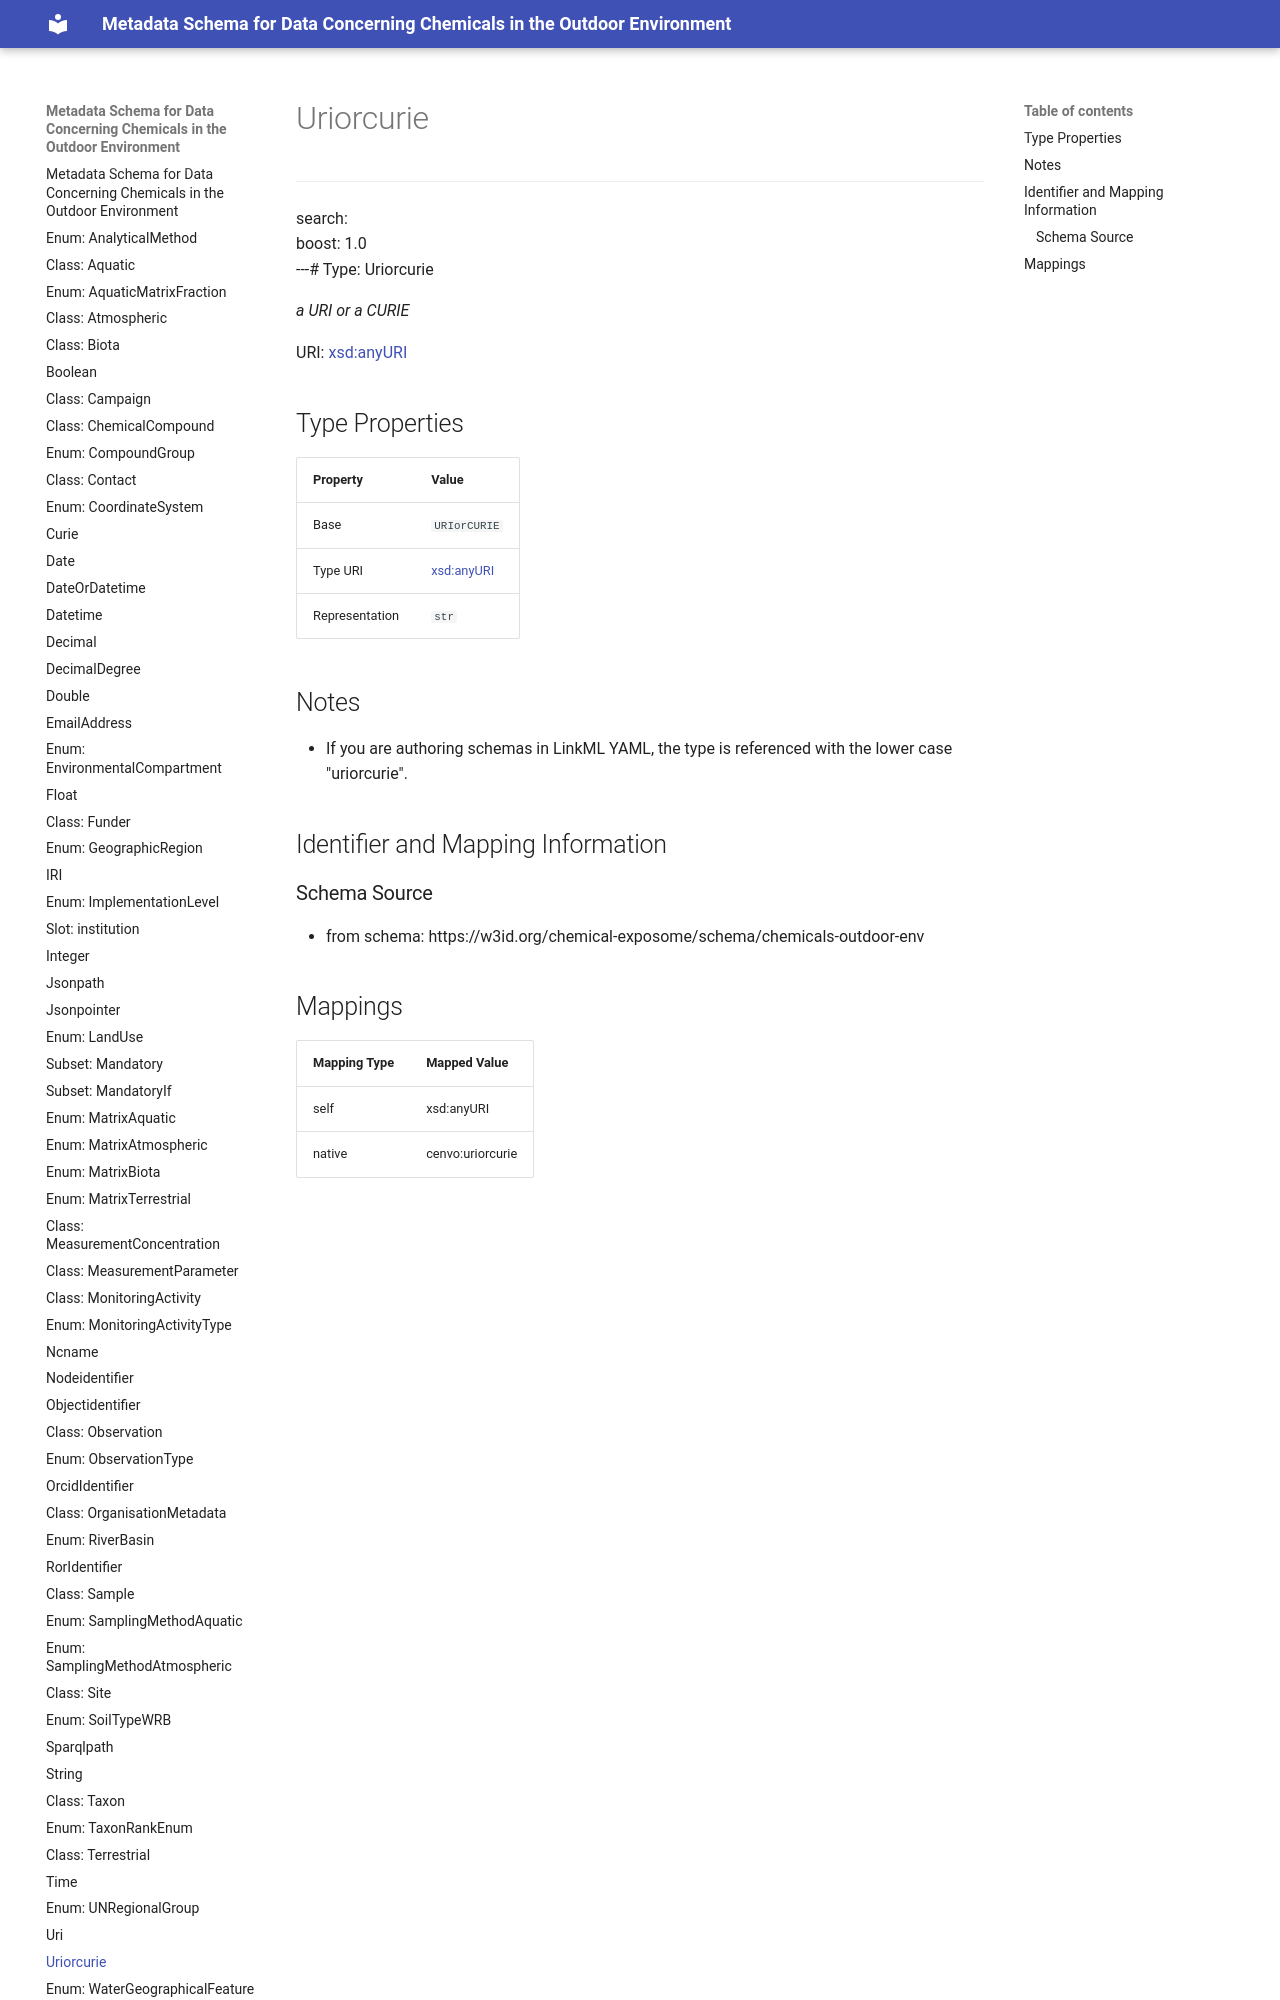

repository: eu-parc/schema_chemicalsOutdoorEnvironment · page: Uriorcurie/index.html · generator: mkdocs

---
search:
  boost: 1.0
---# Type: Uriorcurie 




_a URI or a CURIE_



<div data-search-exclude markdown="1">

URI: [xsd:anyURI](http://www.w3.org/2001/XMLSchema#anyURI)

## Type Properties

| Property | Value |
| --- | --- |
| Base | `URIorCURIE` |
| Type URI | [xsd:anyURI](http://www.w3.org/20
